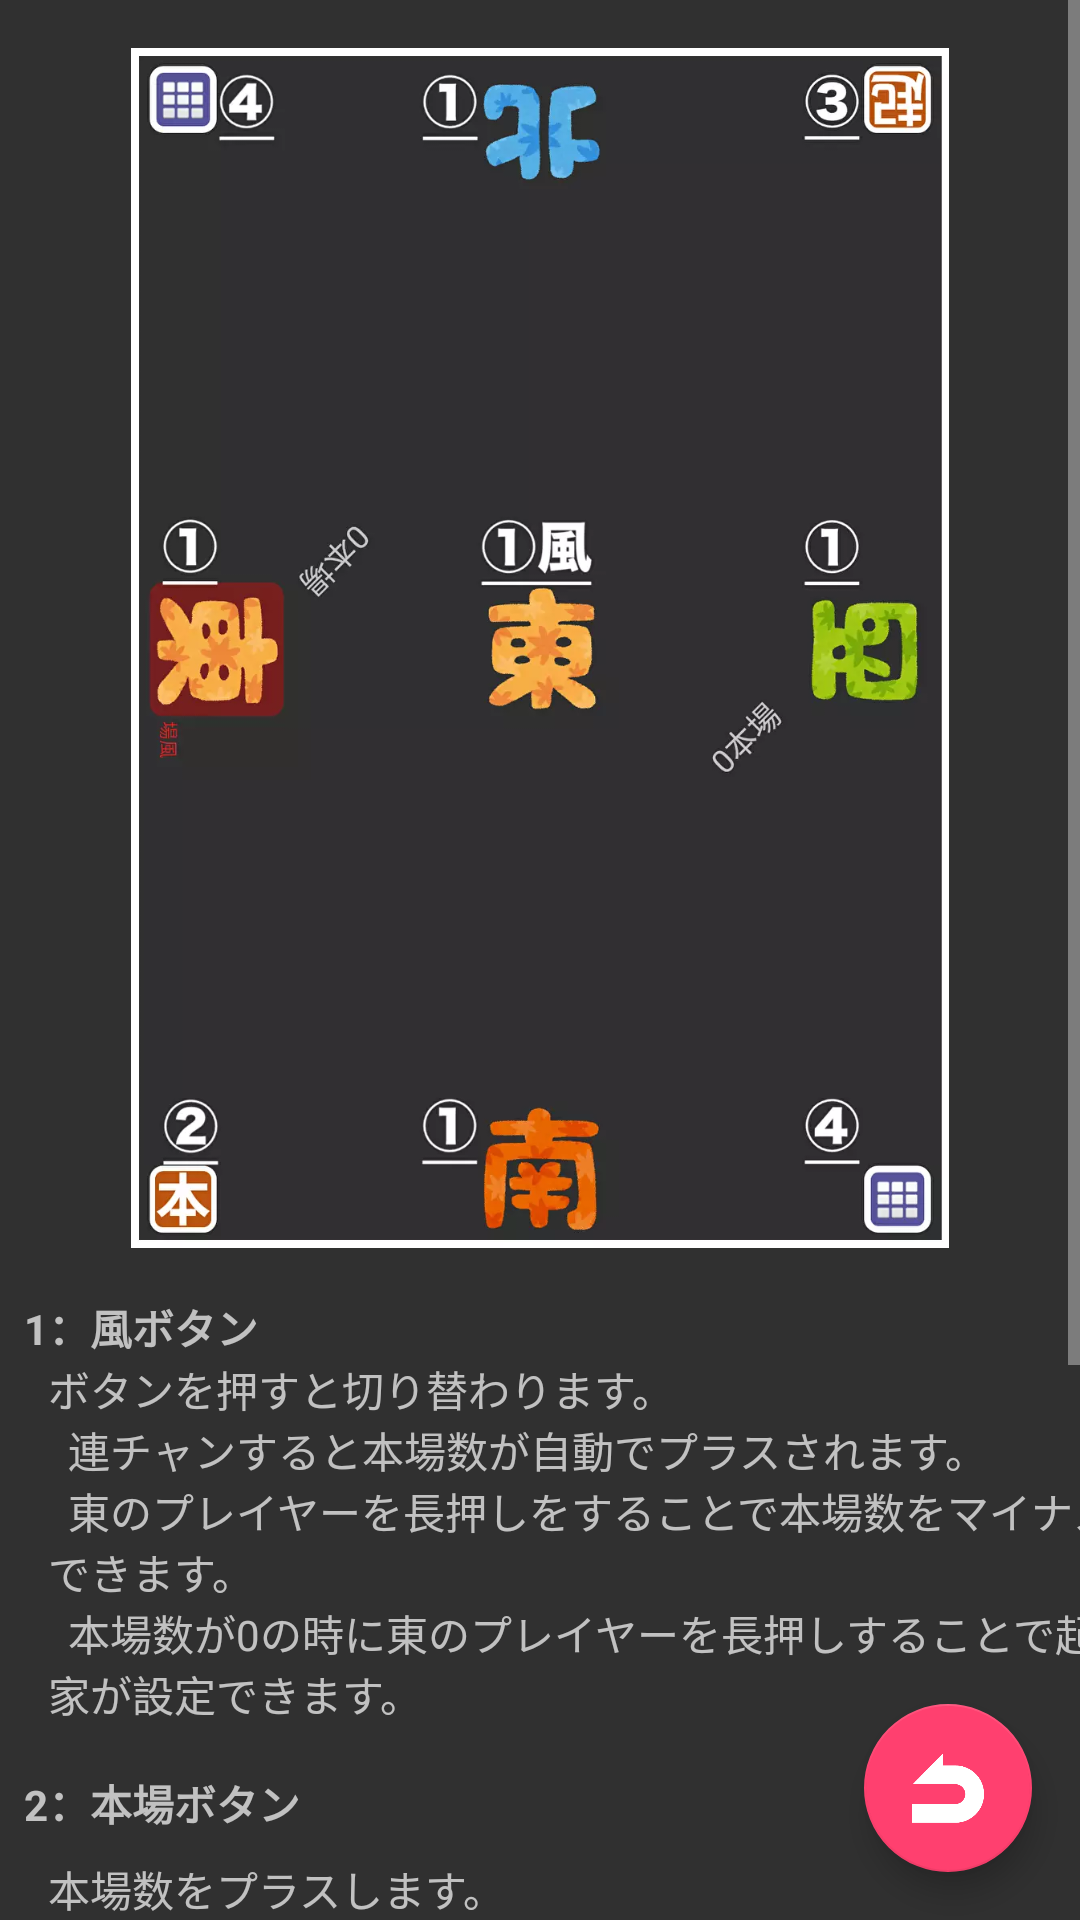

Layout XML and referenced resources for this Android screen:
<!-- AndroidManifest.xml: application theme DarkTheme -->
<!-- res/layout/readme_layout.xml -->
<?xml version="1.0" encoding="utf-8"?>
<androidx.constraintlayout.widget.ConstraintLayout xmlns:android="http://schemas.android.com/apk/res/android"
    xmlns:app="http://schemas.android.com/apk/res-auto"
    android:layout_width="match_parent"
    android:layout_height="match_parent">

    <ScrollView
        android:layout_width="match_parent"
        android:layout_height="match_parent"
        android:orientation="vertical"
        app:layout_constraintBottom_toBottomOf="parent"
        app:layout_constraintEnd_toEndOf="parent"
        app:layout_constraintStart_toStartOf="parent"
        app:layout_constraintTop_toTopOf="parent">

        <androidx.constraintlayout.widget.ConstraintLayout
            android:layout_width="match_parent"
            android:layout_height="wrap_content">

            <ImageView
                android:id="@+id/readmeImageView"
                android:layout_width="wrap_content"
                android:layout_height="400dp"
                android:layout_marginStart="32dp"
                android:layout_marginTop="16dp"
                android:layout_marginEnd="32dp"
                android:adjustViewBounds="true"
                android:scaleType="centerCrop"
                app:layout_constraintEnd_toEndOf="parent"
                app:layout_constraintStart_toStartOf="parent"
                app:layout_constraintTop_toTopOf="parent"
                app:srcCompat="@drawable/readme_b" />

            <TextView
                android:id="@+id/readmeTextView"
                android:layout_width="wrap_content"
                android:layout_height="wrap_content"
                android:layout_marginStart="8dp"
                android:layout_marginEnd="8dp"
                android:text="@string/readme1"
                app:layout_constraintEnd_toEndOf="parent"
                app:layout_constraintHorizontal_bias="0.0"
                app:layout_constraintStart_toStartOf="@+id/readmeTitle1"
                app:layout_constraintTop_toBottomOf="@+id/readmeTitle1" />

            <TextView
                android:id="@+id/readmeTextView2"
                android:layout_width="wrap_content"
                android:layout_height="wrap_content"
                android:layout_marginStart="8dp"
                android:layout_marginTop="8dp"
                android:layout_marginEnd="8dp"
                android:text="@string/readme2"
                app:layout_constraintEnd_toEndOf="parent"
                app:layout_constraintHorizontal_bias="0.0"
                app:layout_constraintStart_toStartOf="@+id/readmeTitle2"
                app:layout_constraintTop_toBottomOf="@+id/readmeTitle2" />

            <TextView
                android:id="@+id/readmeTextView3"
                android:layout_width="wrap_content"
                android:layout_height="wrap_content"
                android:layout_marginStart="8dp"
                android:layout_marginTop="8dp"
                android:layout_marginEnd="8dp"
                android:text="@string/readme3"
                app:layout_constraintEnd_toEndOf="parent"
                app:layout_constraintHorizontal_bias="0.0"
                app:layout_constraintStart_toStartOf="@+id/readmeTitle3"
                app:layout_constraintTop_toBottomOf="@+id/readmeTitle3" />

            <TextView
                android:id="@+id/readmeTextView4"
                android:layout_width="wrap_content"
                android:layout_height="wrap_content"
                android:layout_marginStart="8dp"
                android:layout_marginTop="8dp"
                android:layout_marginEnd="8dp"
                android:text="@string/readme4"
                app:layout_constraintEnd_toEndOf="parent"
                app:layout_constraintHorizontal_bias="0.0"
                app:layout_constraintStart_toStartOf="@+id/readmeTitle4"
                app:layout_constraintTop_toBottomOf="@+id/readmeTitle4" />

            <TextView
                android:id="@+id/readmeTextView5"
                android:layout_width="wrap_content"
                android:layout_height="wrap_content"
                android:layout_marginStart="8dp"
                android:layout_marginTop="8dp"
                android:layout_marginEnd="8dp"
                android:layout_marginBottom="24dp"
                android:text="@string/readme5"
                app:layout_constraintBottom_toBottomOf="parent"
                app:layout_constraintEnd_toEndOf="parent"
                app:layout_constraintHorizontal_bias="0.0"
                app:layout_constraintStart_toStartOf="@+id/readmeTitle5"
                app:layout_constraintTop_toBottomOf="@+id/readmeTitle5" />

            <TextView
                android:id="@+id/readmeTitle1"
                android:layout_width="wrap_content"
                android:layout_height="wrap_content"
                android:layout_marginStart="8dp"
                android:layout_marginTop="16dp"
                android:text="@string/readmeTitle1"
                android:textStyle="bold"
                app:layout_constraintStart_toStartOf="parent"
                app:layout_constraintTop_toBottomOf="@+id/readmeImageView" />

            <TextView
                android:id="@+id/readmeTitle2"
                android:layout_width="wrap_content"
                android:layout_height="wrap_content"
                android:layout_marginStart="8dp"
                android:layout_marginTop="16dp"
                android:text="@string/readmeTitle2"
                android:textStyle="bold"
                app:layout_constraintStart_toStartOf="parent"
                app:layout_constraintTop_toBottomOf="@+id/readmeTextView" />

            <TextView
                android:id="@+id/readmeTitle3"
                android:layout_width="wrap_content"
                android:layout_height="wrap_content"
                android:layout_marginStart="8dp"
                android:layout_marginTop="16dp"
                android:text="@string/readmeTitle3"
                android:textStyle="bold"
                app:layout_constraintStart_toStartOf="parent"
                app:layout_constraintTop_toBottomOf="@+id/readmeTextView2" />

            <TextView
                android:id="@+id/readmeTitle4"
                android:layout_width="wrap_content"
                android:layout_height="wrap_content"
                android:layout_marginStart="8dp"
                android:layout_marginTop="16dp"
                android:text="@string/readmeTitle4"
                android:textStyle="bold"
                app:layout_constraintStart_toStartOf="parent"
                app:layout_constraintTop_toBottomOf="@+id/readmeTextView3" />

            <TextView
                android:id="@+id/readmeTitle5"
                android:layout_width="wrap_content"
                android:layout_height="wrap_content"
                android:layout_marginStart="8dp"
                android:layout_marginTop="16dp"
                android:text="@string/readmeTitle5"
                android:textStyle="bold"
                app:layout_constraintStart_toStartOf="parent"
                app:layout_constraintTop_toBottomOf="@+id/readmeTextView4" />

        </androidx.constraintlayout.widget.ConstraintLayout>
    </ScrollView>

    <com.google.android.material.floatingactionbutton.FloatingActionButton
        android:id="@+id/readmeBackFloatingActionButton"
        android:layout_width="wrap_content"
        android:layout_height="wrap_content"
        android:layout_marginEnd="16dp"
        android:layout_marginBottom="16dp"
        android:clickable="false"
        app:layout_constraintBottom_toBottomOf="parent"
        app:layout_constraintEnd_toEndOf="parent"
        app:srcCompat="@drawable/back_icon" />
</androidx.constraintlayout.widget.ConstraintLayout>
<!-- resources referenced by this layout -->
<resources>
  <!-- drawable back_icon: png bitmap (drawable, 2442 bytes) -->
  <!-- drawable readme_b: png bitmap (drawable, 297188 bytes) -->
  <string name="readme1">ボタンを押すと切り替わります。\n\t連チャンすると本場数が自動でプラスされます。\n\t東のプレイヤーを長押しをすることで本場数をマイナスできます。\n\t本場数が0の時に東のプレイヤーを長押しすることで起家が設定できます。</string>
  <string name="readme2">本場数をプラスします。\n\t長押しでマイナスします。</string>
  <string name="readme3">このボタンを押した後プレイヤーの風ボタンを押すことで起家が設定できます。</string>
  <string name="readme4">様々なツールの画面へ移動します。</string>
  <string name="readme5">フリックすることでテーマを変更できます（全3種類）</string>
  <string name="readmeTitle1">1：風ボタン</string>
  <string name="readmeTitle2">2：本場ボタン</string>
  <string name="readmeTitle3">3：起家ボタン</string>
  <string name="readmeTitle4">4：メニューボタン</string>
  <string name="readmeTitle5">フリック機能</string>
  <style name="DarkTheme" parent="Theme.AppCompat.NoActionBar">
  		<item name="colorPrimary">@color/colorPrimary</item>
  		<item name="colorPrimaryDark">@color/colorPrimaryDark</item>
  		<item name="colorAccent">@color/colorAccent</item>
  	</style>
  <color name="colorPrimary">#556699</color>
  <color name="colorPrimaryDark">#334466</color>
  <color name="colorAccent">#FF406F</color>
</resources>
